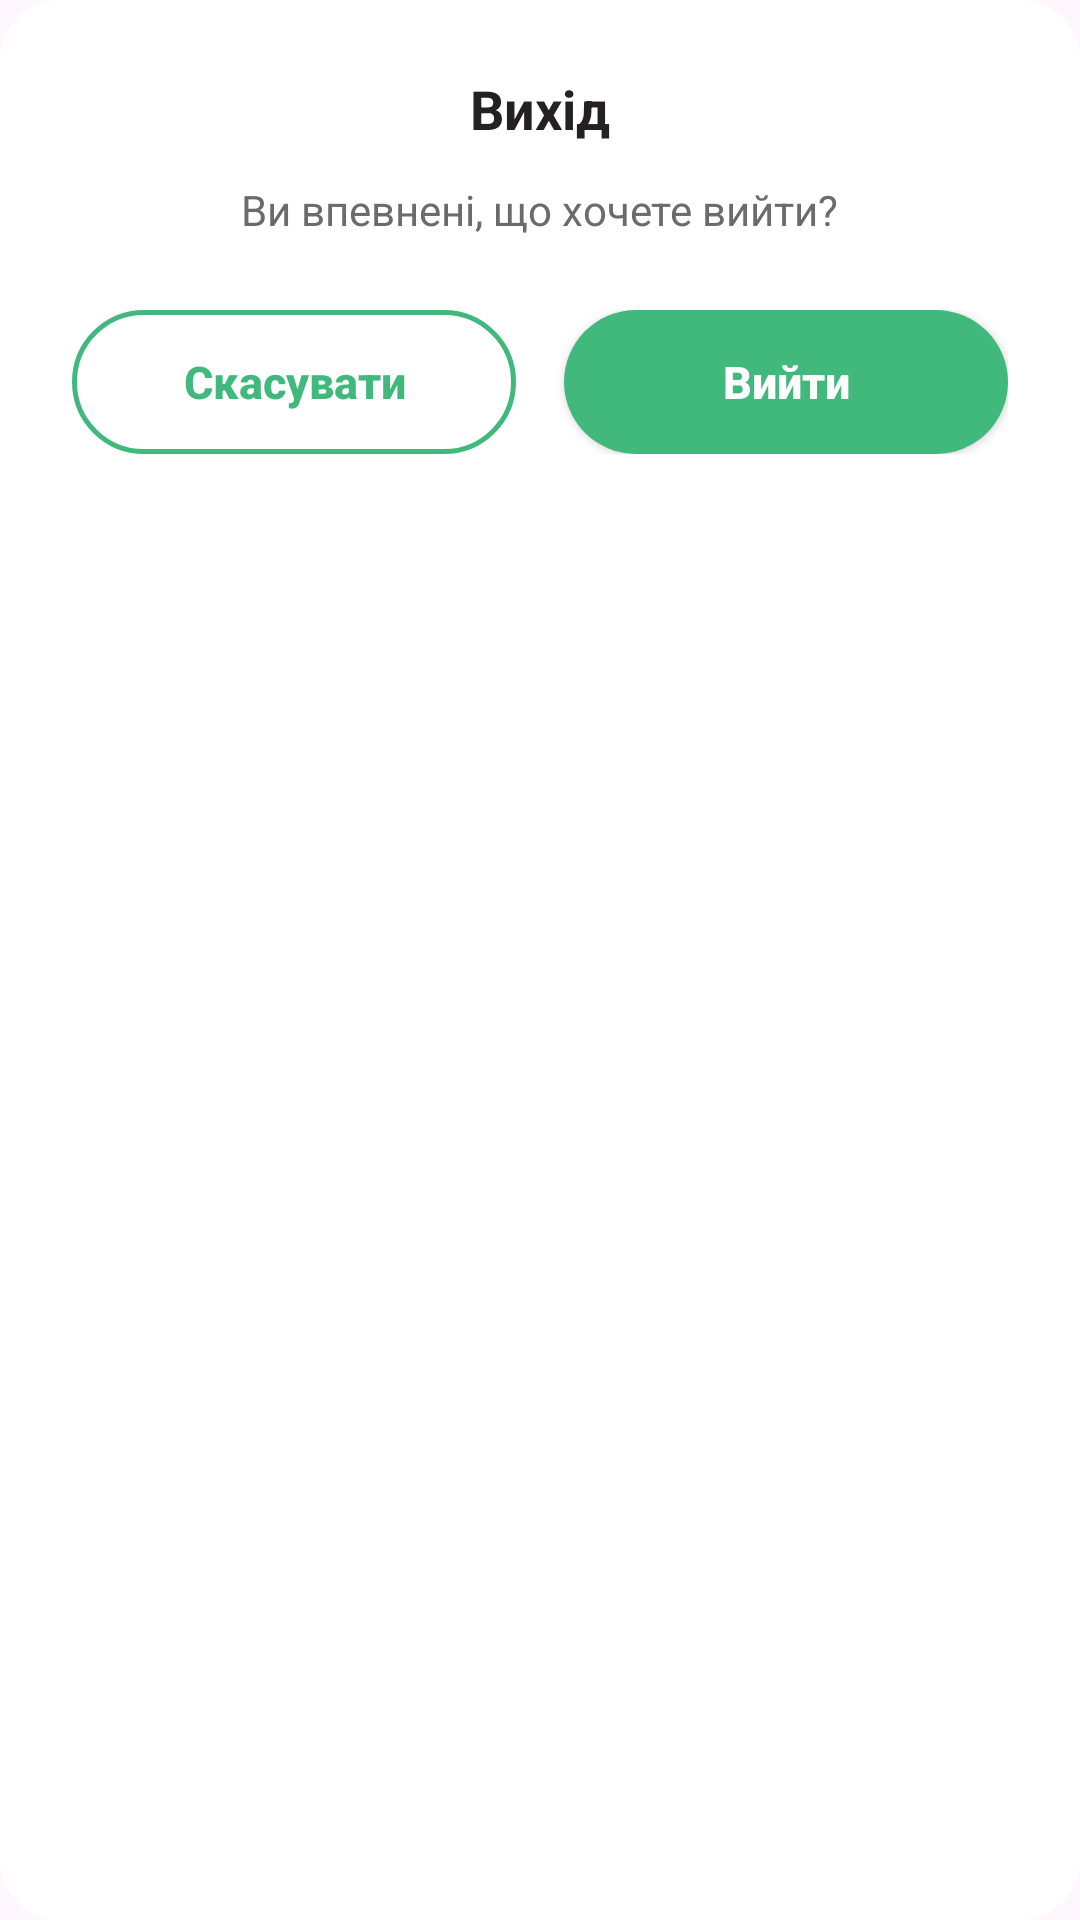

Here is an Android app screen rendered from its layout file. Give the layout XML and the strings, colors and styles it references.
<!-- AndroidManifest.xml: application theme Theme.Ecofy -->
<!-- res/layout/dialog_logout.xml -->
<?xml version="1.0" encoding="utf-8"?>

<LinearLayout xmlns:android="http://schemas.android.com/apk/res/android"
    android:layout_width="280dp"
    android:layout_height="wrap_content"
    android:orientation="vertical"
    android:padding="24dp"
    android:background="@drawable/bg_order_card"
    android:gravity="center_horizontal">

    <TextView
        android:layout_width="wrap_content"
        android:layout_height="wrap_content"
        android:text="@string/exit"
        android:textColor="#252123"
        android:textSize="18sp"
        android:textStyle="bold"
        android:layout_marginBottom="12dp" />

    <TextView
        android:layout_width="wrap_content"
        android:layout_height="wrap_content"
        android:text="@string/exit_card_text"
        android:textColor="#6B6B6B"
        android:textSize="14sp"
        android:gravity="center"
        android:lineSpacingMultiplier="1.4"
        android:layout_marginBottom="24dp" />

    <LinearLayout
        android:layout_width="match_parent"
        android:layout_height="wrap_content"
        android:orientation="horizontal"
        android:weightSum="2"
        android:gravity="center">

        <androidx.appcompat.widget.AppCompatButton
            android:id="@+id/btnCancel"
            android:layout_width="0dp"
            android:layout_height="48dp"
            android:layout_weight="1"
            android:layout_marginEnd="8dp"
            android:background="@drawable/bg_button_outline_green"
            android:text="@string/cancel"
            android:textAllCaps="false"
            android:textColor="#41B97D"
            android:textSize="15sp"
            android:textStyle="bold" />

        <androidx.appcompat.widget.AppCompatButton
            android:id="@+id/btnLogOut"
            android:layout_width="0dp"
            android:layout_height="48dp"
            android:layout_weight="1"
            android:layout_marginStart="8dp"
            android:background="@drawable/bg_button_filled_green"
            android:text="@string/logout"
            android:textAllCaps="false"
            android:textColor="#FFFFFF"
            android:textSize="15sp"
            android:textStyle="bold" />

    </LinearLayout>

</LinearLayout>
<!-- resources referenced by this layout -->
<resources>
  <!-- drawable bg_button_filled_green (drawable) -->
  <?xml version="1.0" encoding="utf-8"?>
  
  <shape xmlns:android="http://schemas.android.com/apk/res/android"
      android:shape="rectangle">
      <corners android:radius="24dp" />
      <solid android:color="#41B97D" />
  </shape>
  <!-- drawable bg_button_outline_green (drawable) -->
  <?xml version="1.0" encoding="utf-8"?>
  
  <shape xmlns:android="http://schemas.android.com/apk/res/android"
      android:shape="rectangle">
      <corners android:radius="24dp" />
      <stroke
          android:width="1.5dp"
          android:color="#41B97D" />
      <solid android:color="@android:color/transparent" />
  </shape>
  <!-- drawable bg_order_card (drawable) -->
  <?xml version="1.0" encoding="utf-8"?>
  
  <shape xmlns:android="http://schemas.android.com/apk/res/android"
      android:shape="rectangle">
      <corners android:radius="20dp" />
      <solid android:color="#FFFFFF" />
  </shape>
  <string name="cancel">Скасувати</string>
  <string name="exit">Вихід</string>
  <string name="exit_card_text">Ви впевнені, що хочете вийти?</string>
  <string name="logout">Вийти</string>
  <style name="Theme.Ecofy" parent="Base.Theme.Ecofy" />
  <style name="Base.Theme.Ecofy" parent="Theme.Material3.DayNight.NoActionBar">
          
          
      </style>
</resources>
